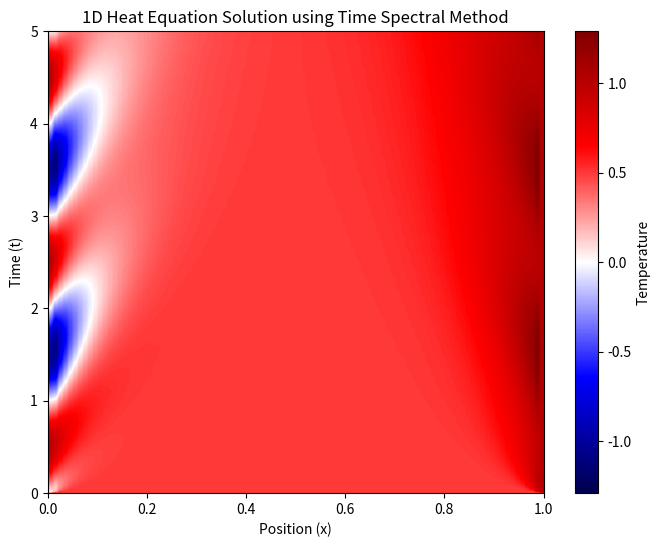

Write the Python code that produced this figure.
import numpy as np
import matplotlib.pyplot as plt

# Parameters
L = 1.0			# Length of spatial domain
Tmax = 5		# Maximum simulation time
Nx = 100		# Number of spatial grid points
Nt = 1001		# Number of time steps
alpha = 0.0039	# Thermal diffusivity

# Discretized spatial and time domain
x_vals = np.linspace(0, L, Nx)
t_vals = np.linspace(0, Tmax, Nt)
dx = x_vals[1] - x_vals[0]
dt = t_vals[1] - t_vals[0]

# Initial condition (example: Gaussian pulse)
#u_initial = np.exp(-100 * (x_vals - 0.5 * L)**2)
u_initial = np.zeros(Nx) + 0.5

# Spectral method matrices
k = np.fft.fftfreq(Nx, dx) * 2 * np.pi  # Wavenumbers
K = 1j * k  # Differential operator in frequency domain
print(K)

# Time-stepping loop
u = np.zeros((Nt, Nx), dtype=np.complex128)
u[0, :] = u_initial

for n, t in enumerate(t_vals[1:], 1):
	# Spectral method for spatial derivative
	u_x = np.fft.ifft(K * np.fft.fft(u[n - 1, :]))

	# Time integration using the implicit Euler method
	u_t = np.fft.ifft(K * np.fft.fft(u_x))
	u[n, :] = u[n - 1, :] + alpha * dt * u_t

	# Enforce Dirichlet boundary conditions:
	u[n, 0] = np.sin(np.pi * t)
	u[n, -1] = 1 

# Plot the solution
plt.figure(figsize=(8, 6))
cbar = plt.imshow(np.real(u), extent=[0, L, 0, Tmax], origin='lower', aspect='auto', cmap='seismic')

max_u = np.max(np.abs(u))
cbar.set_clim(vmin=-max_u, vmax=max_u)
plt.colorbar(cbar,label='Temperature')

plt.xlabel('Position (x)')
plt.ylabel('Time (t)')
plt.title('1D Heat Equation Solution using Time Spectral Method')
plt.show()

from matplotlib.animation import FuncAnimation

# Function to update the animation frames
def update(frame):
	plt.clf()
	plt.plot(np.real(u[frame, :]))
	#plt.plot(np.real(u[frame, :]), extent=[0, L, 0, Tmax], origin='lower', aspect='auto', cmap='seismic')
	plt.ylim(-max_u,max_u)
	plt.xlabel('Position (x)')
	plt.ylabel('Temperature (t)')
	plt.title('1D Heat Equation Solution at t={:.2f}'.format(t_vals[frame]))

# Create the animation
animation = FuncAnimation(plt.figure(), update, frames=Nt, interval=50, repeat=False)
plt.show()

